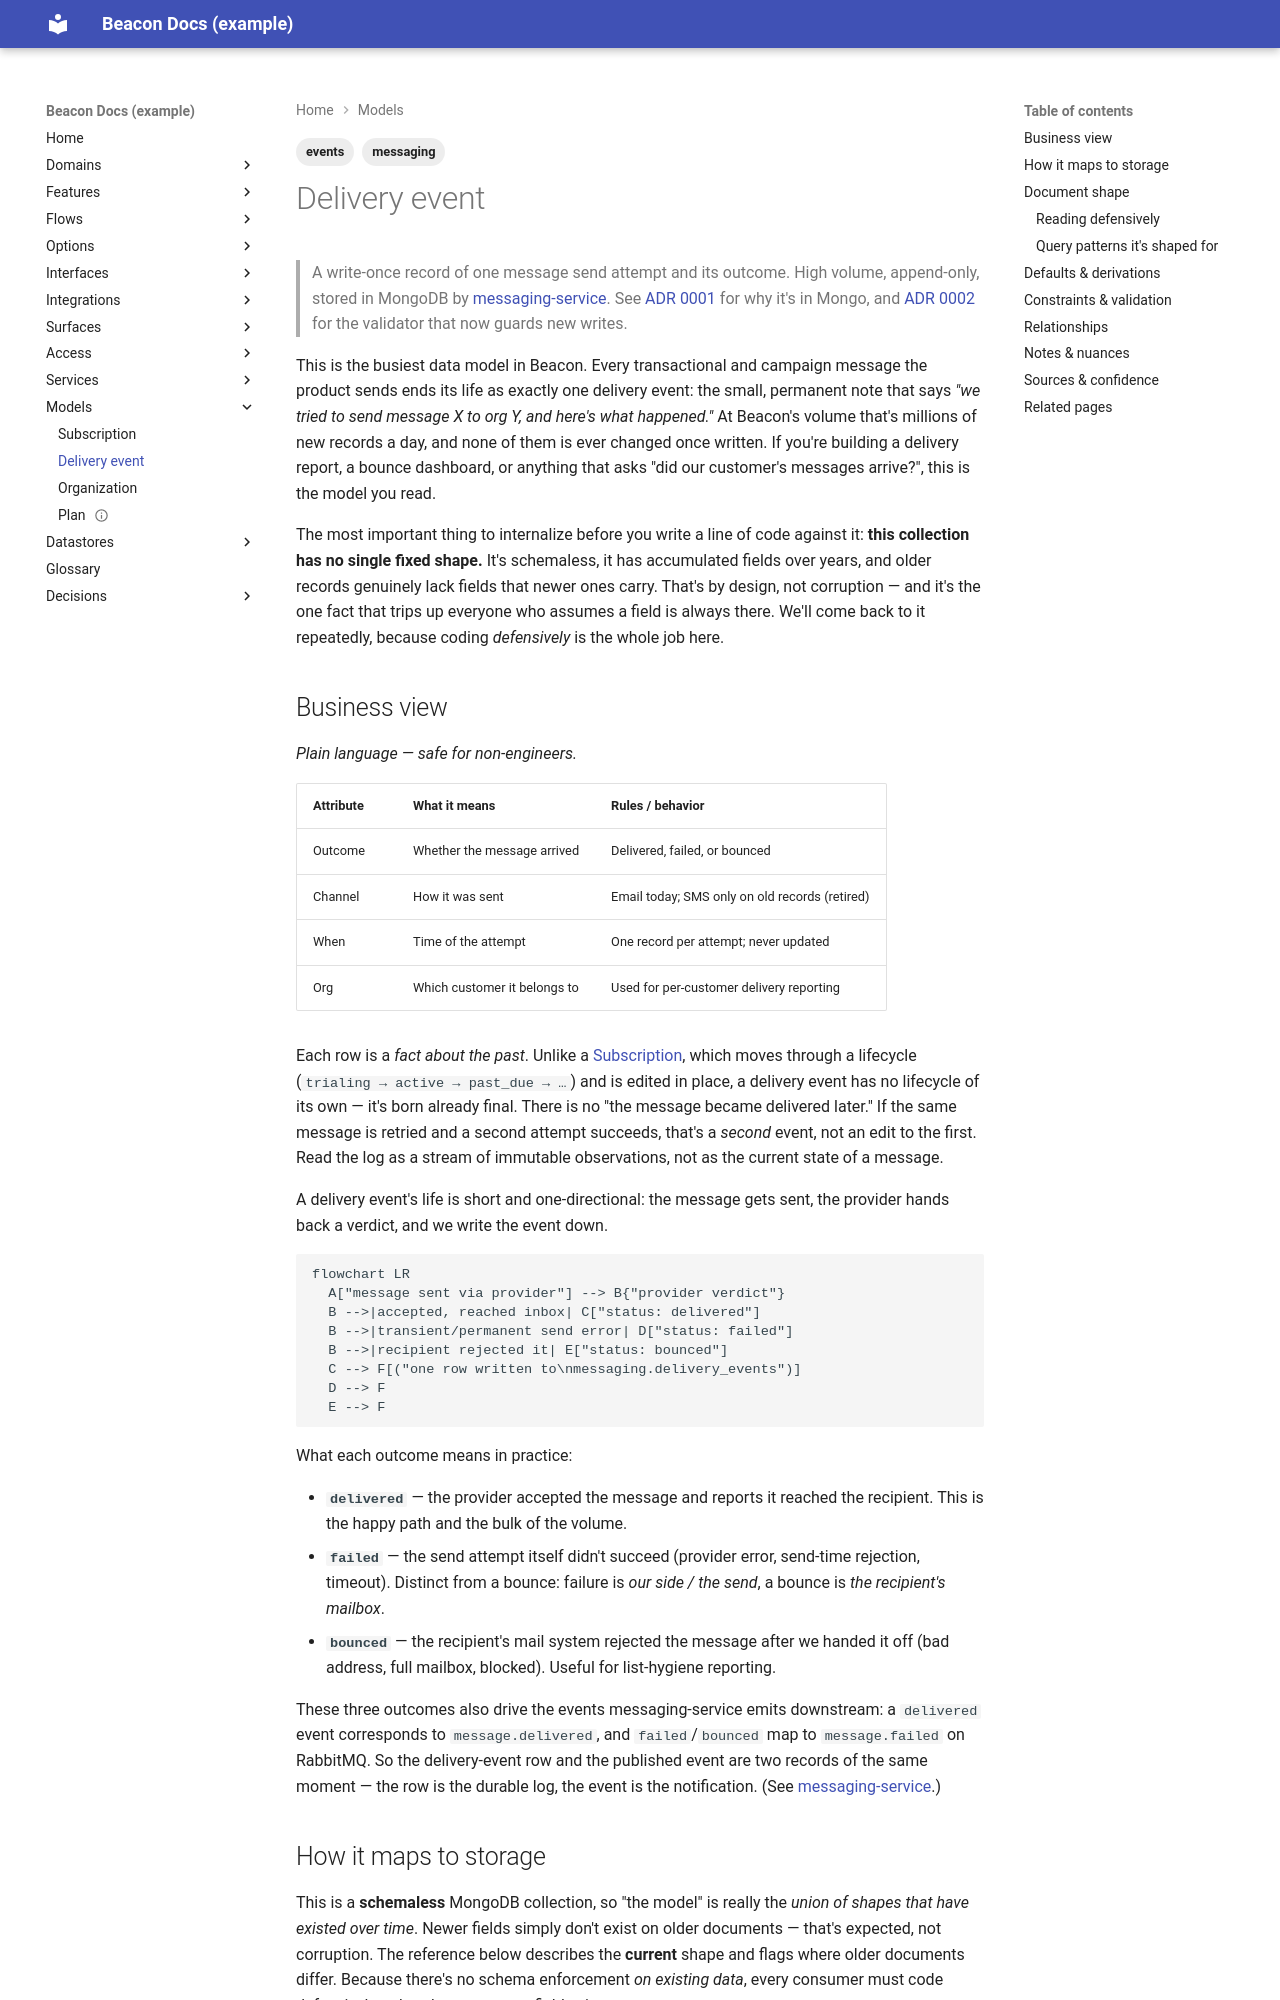

repository: dhedlund/project-docs · page: models/delivery-event/index.html · generator: mkdocs

---
title: Delivery event
type: model
status: active
reviewed_confidence: 62
last_reviewed: 2026-06-14
sources:
  - repo: beacon-messaging
    branch: main
    sha: 7a8b9c0
    committed: 2026-05-22
    paths:
      - lib/beacon/messaging/delivery_event.ex
backing_stores:
  - mongo: messaging.delivery_events
owned_by: messaging-service
related_models:
  - subscription
domain: messaging
tags: [messaging, events]
---

# Delivery event

> A write-once record of one message send attempt and its outcome. High volume,
> append-only, stored in MongoDB by
> [messaging-service](../services/messaging-service.md). See
> [ADR 0001](../decisions/0001-delivery-events-in-mongodb.md) for why it's in Mongo,
> and [ADR 0002](../decisions/0002-delivery-event-schema-validator.md) for the
> validator that now guards new writes.

This is the busiest data model in Beacon. Every transactional and campaign message
the product sends ends its life as exactly one delivery event: the small, permanent
note that says *"we tried to send message X to org Y, and here's what happened."* At
Beacon's volume that's millions of new records a day, and none of them is ever
changed once written. If you're building a delivery report, a bounce dashboard, or
anything that asks "did our customer's messages arrive?", this is the model you read.

The most important thing to internalize before you write a line of code against it:
**this collection has no single fixed shape.** It's schemaless, it has accumulated
fields over years, and older records genuinely lack fields that newer ones carry.
That's by design, not corruption — and it's the one fact that trips up everyone who
assumes a field is always there. We'll come back to it repeatedly, because coding
*defensively* is the whole job here.

## Business view

*Plain language — safe for non-engineers.*

| Attribute | What it means | Rules / behavior |
|-----------|---------------|------------------|
| Outcome | Whether the message arrived | Delivered, failed, or bounced |
| Channel | How it was sent | Email today; SMS only on old records (retired) |
| When | Time of the attempt | One record per attempt; never updated |
| Org | Which customer it belongs to | Used for per-customer delivery reporting |

Each row is a *fact about the past*. Unlike a [Subscription](subscription.md), which
moves through a lifecycle (`trialing → active → past_due → …`) and is edited in
place, a delivery event has no lifecycle of its own — it's born already final. There
is no "the message became delivered later." If the same message is retried and a
second attempt succeeds, that's a *second* event, not an edit to the first. Read the
log as a stream of immutable observations, not as the current state of a message.

A delivery event's life is short and one-directional: the message gets sent, the
provider hands back a verdict, and we write the event down.

```mermaid
flowchart LR
  A["message sent via provider"] --> B{"provider verdict"}
  B -->|accepted, reached inbox| C["status: delivered"]
  B -->|transient/permanent send error| D["status: failed"]
  B -->|recipient rejected it| E["status: bounced"]
  C --> F[("one row written to\nmessaging.delivery_events")]
  D --> F
  E --> F
```

What each outcome means in practice:

- **`delivered`** — the provider accepted the message and reports it reached the
  recipient. This is the happy path and the bulk of the volume.
- **`failed`** — the send attempt itself didn't succeed (provider error, send-time
  rejection, timeout). Distinct from a bounce: failure is *our side / the send*,
  a bounce is *the recipient's mailbox*.
- **`bounced`** — the recipient's mail system rejected the message after we handed it
  off (bad address, full mailbox, blocked). Useful for list-hygiene reporting.

These three outcomes also drive the events messaging-service emits downstream:
a `delivered` event corresponds to `message.delivered`, and `failed`/`bounced` map to
`message.failed` on RabbitMQ. So the delivery-event row and the published event are
two records of the same moment — the row is the durable log, the event is the
notification. (See [messaging-service](../services/messaging-service.md).)
